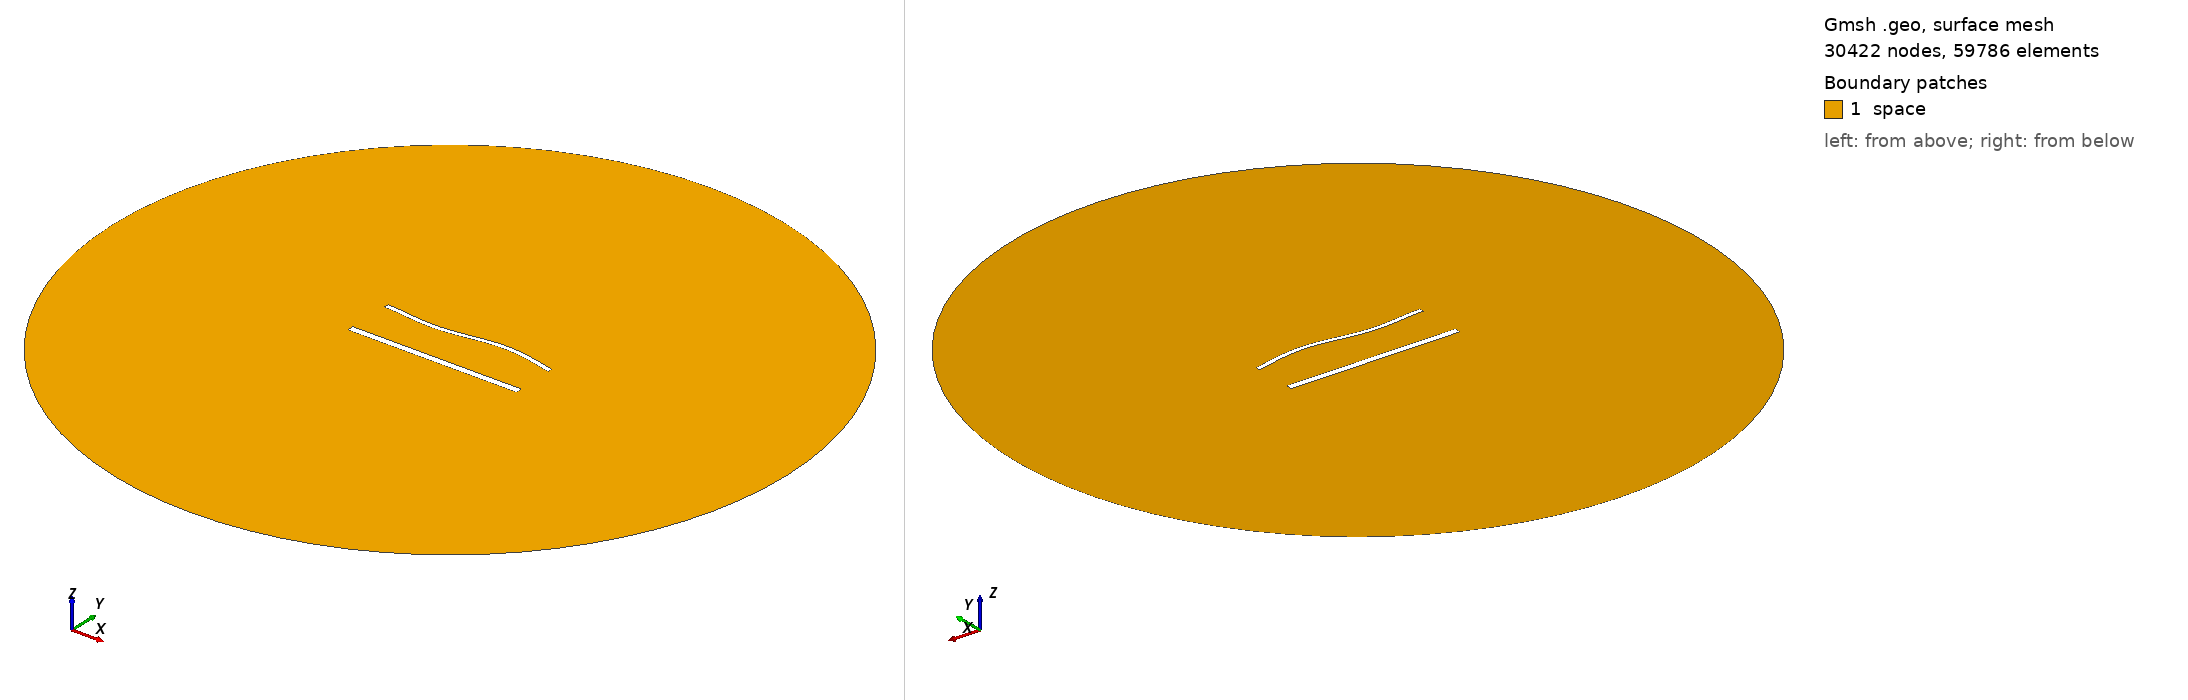

Gmsh geometry script, surface-meshed: 30422 nodes, 59786 surface elements. Boundary patches (legend numbers): 1 space. Left view from above one corner, right view from below the opposite corner. Legend entries are the model's physical surfaces. The drawing asked Gmsh for element sizes between 1% and 20% of the model's largest extent; the script's own settings can give other sizes.

=== 1901.geo (drawn) ===
//---------------------------------------
// Geometry kernel
//---------------------------------------

SetFactory("OpenCASCADE");



//---------------------------------------
// Parameters of the geometry
//---------------------------------------

// Overetch of the upper plate
overetch = 0.5;

// Distance between the plates
distance = 27.5;

// Discretization over the x axis (for the deformation)
nx = 50; 

// Length of the plate
L = 100 - overetch; 

// Number of modes
n = 4; 

// 1st mode coefficient
coeff(1) = 0.0;
beta(1) = 0.596864 * 3.1415926535 / L;

// 2nd mode coefficient
coeff(2) = 0.0;
beta(2) = 1.49418 * 3.1415926535 / L;

// 3rd mode coefficient
coeff(3) = -1.5;
beta(3) = 2.50025 * 3.1415926535 / L;

// 4th mode coefficient
coeff(4) = 0.0;
beta(4) = 3.49999 * 3.1415926535 / L;



//---------------------------------------
// Upper plate (deformed rectangle)
//---------------------------------------

// Coordiantes of the upper plate
xmin = -50;
xmax = 50 - overetch;

// Height of the upper plate
yheight = 4 - 2 * overetch;

// Indexes of the points
UpperID[] = {};
LowerID[] = {};
LeftID[] = {};
RightID[] = {};

// Point index
p = 1;

// Horizontal edges
For i In {1:nx}
    x = xmin + (i-1)*(xmax - xmin)/(nx-1);

    y_bottom = distance / 2 + overetch;
    For j In {1:n}
        C = (Cosh(beta(j)*L) + Cos(beta(j)*L)) / (Sinh(beta(j)*L) + Sin(beta(j)*L));
        y_bottom  = y_bottom + coeff(j) * (Cosh(beta(j)*(x+50)) - Cos(beta(j)*(x+50)) - C * (Sinh(beta(j)*(x+50)) - Sin(beta(j)*(x+50))));
    EndFor

    y_top = y_bottom + yheight;

    Point(p) = {x, y_top, 0, 1.0};
    UpperID[i] = p;
    p = p + 1;

    Point(p) = {x, y_bottom, 0, 1.0};
    LowerID[i] = p;
    p = p + 1;
EndFor

// Create point lists
UpperPts[] = {}; LowerPts[] = {};
For i In {1:nx}
  UpperPts[] += {UpperID[i]};
  LowerPts[] += {LowerID[i]};
EndFor

// Build splines
Spline(1) = {UpperPts[]};
Spline(2) = {LowerPts[]};
Line(3) = {LowerPts[nx-1], UpperPts[nx-1]};
Line(4) = {LowerPts[0], UpperPts[0]};

// Build the plane surface
Curve Loop(1) = {2, 3, -1, -4};
Plane Surface(1) = {1};



//---------------------------------------
// Lower plate (rectangle)
//---------------------------------------

// Vertices
Point(1001) = {-50, -distance/2, 0, 1.0};
Point(1002) = { 50, -distance/2, 0, 1.0};
Point(1003) = { 50,  -distance/2 + 4, 0, 1.0};
Point(1004) = {-50,  -distance/2 + 4, 0, 1.0};

// Edges
Line(5) = {1001, 1002};
Line(6) = {1002, 1003};
Line(7) = {1003, 1004};
Line(8) = {1004, 1001};

// Plane surface
Line Loop(2) = {5, 6, 7, 8};
Plane Surface(2) = {2}; 



//---------------------------------------
// Outer (fictious) boundary
//---------------------------------------

// Points
Point(1005) = {0, 0, 0};       // Center
Point(1006) = {200, 0, 0};     // Start point
Point(1007) = {0, 200, 0};     // 90 degrees
Point(1008) = {-200, 0, 0};    // 180 degrees
Point(1009) = {0, -200, 0};    // 270 degrees

// Circle arcs (each needs start, center, end)
Circle(9) = {1006, 1005, 1007};
Circle(10) = {1007, 1005, 1008};
Circle(11) = {1008, 1005, 1009};
Circle(12) = {1009, 1005, 1006};

// Plane surface for the entire domain
Curve Loop(3) = {9, 10, 11, 12};
Surface(3) = {3};

// Subtract the plates from the whole domain to obtain the actual domain where we want to solve the equations
BooleanDifference{ Surface{3}; Delete; }{ Surface{1}; Surface{2}; Delete; }




//---------------------------------------
// Transfinite Lines/Curves
//---------------------------------------

// Set the number of points on the boundaries
r = 6;
d = 0.15;

// Plates
Transfinite Curve {1} = 50*r/4 Using Progression 1;
Transfinite Line {2} = 50*r Using Progression 1;
Transfinite Curve {3, 4} = 2*r Using Progression 1+d;
Transfinite Line {5} = 50*r/4 Using Progression 1;
Transfinite Line {7} = 50*r Using Progression 1;
Transfinite Line {6} = 2*r Using Progression 1-d;
Transfinite Line {8} = 2*r Using Progression 1+d;

// Outer boundary
Transfinite Line {9, 10, 11, 12} = 20 Using Progression 1;



//---------------------------------------
// Physical groups
//---------------------------------------                

// Physical curves (boundaries)
Physical Line("force_segment", 10) = {2};
Physical Line("upper_plate", 11) = {1, 3, 4};
Physical Line("lower_plate", 12) = {5, 6, 7, 8};
Physical Line("boundary", 20) = {9, 10, 11, 12};

// Physical Surfaces
Physical Surface("space", 30) = {3};



//---------------------------------------
// 6. Generate the Mesh
//---------------------------------------

// 2D mesh generation
Mesh 2;
